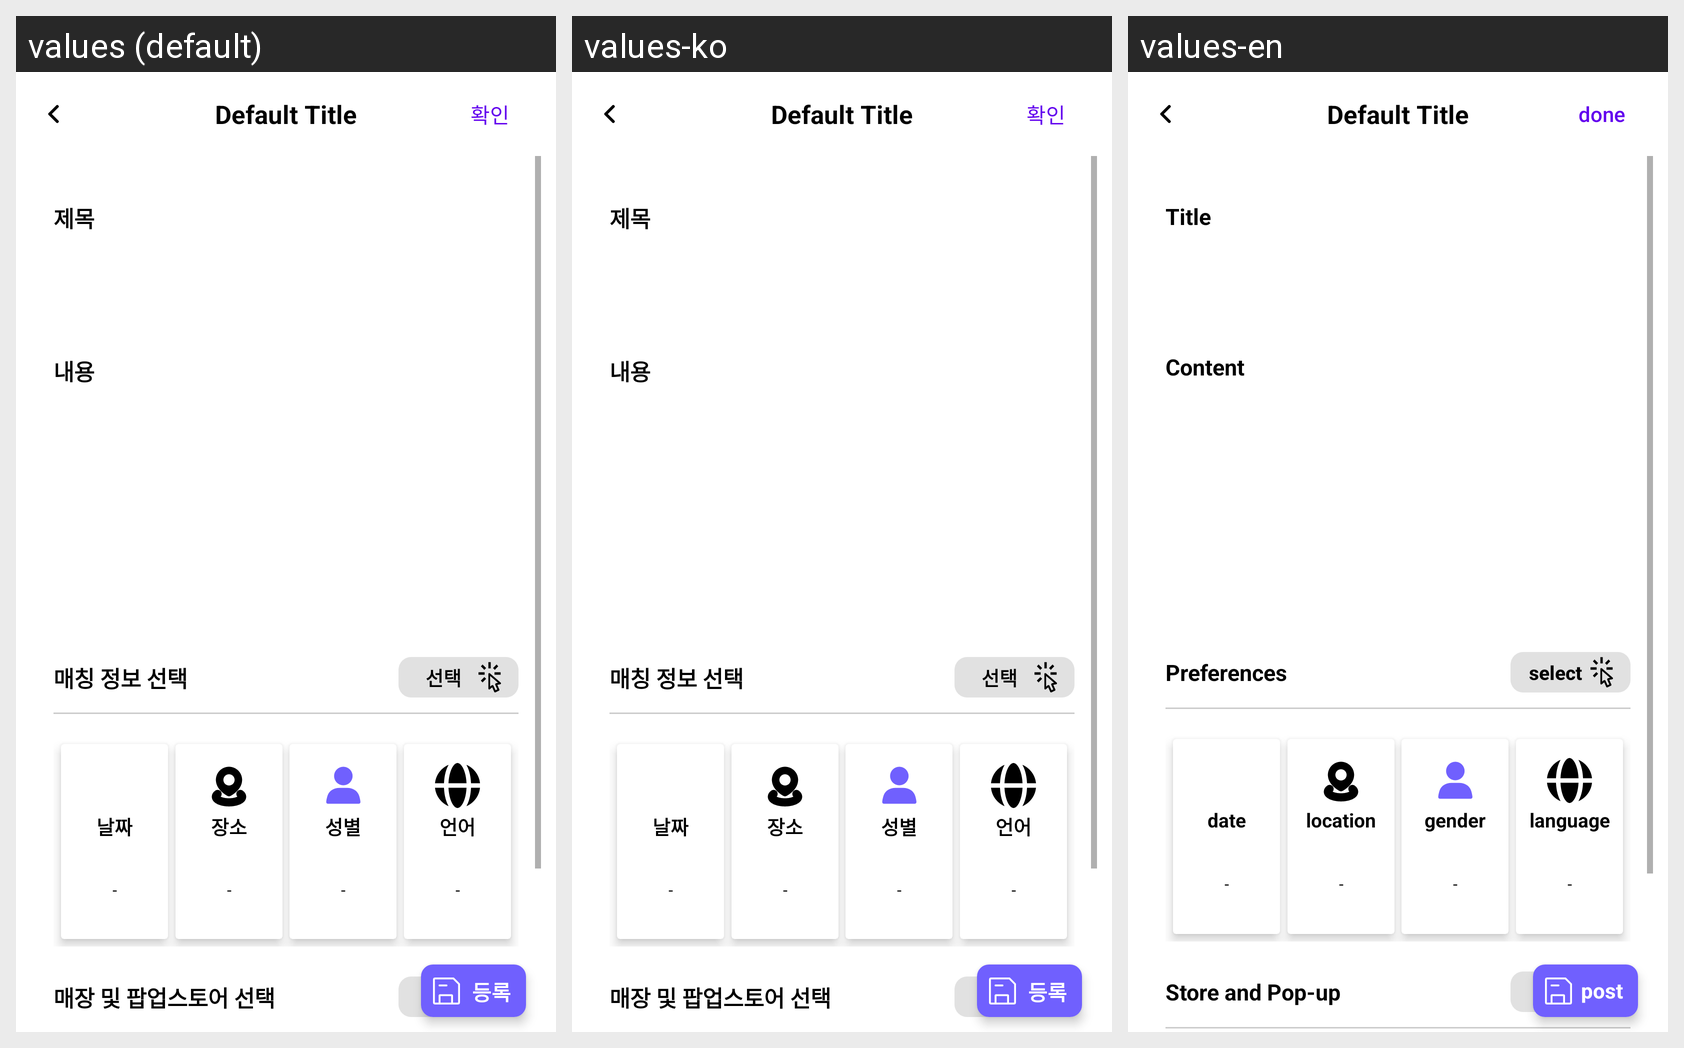

Here is an Android app screen in its default locale and in the app's own translations. Write out the translated-string differences for the strings that appear on this screen.
Android screen res/layout/mate_fragment_post_write.xml rendered under 3 locales, left to right: values (default), values-ko, values-en. Device: Nexus 5 (rendered at 1080×1920; each locale shown at half size, 540×960, under a caption strip naming it); theme Theme.HuMate.
Strings drawn on this screen, with the default value and each locale's value (text and hints the layout hard-codes, and strings that could not be matched under every locale, appear in the picture but are not listed):

title
  values: 제목
  values-ko: 제목
  values-en: Title

content
  values: 내용
  values-ko: 내용
  values-en: Content

write_option
  values: 매칭 정보 선택
  values-ko: 매칭 정보 선택
  values-en: Preferences

write_select
  values: 선택
  values-ko: 선택
  values-en: select

date
  values: 날짜
  values-ko: 날짜
  values-en: date

location
  values: 장소
  values-ko: 장소
  values-en: location

gender
  values: 성별
  values-ko: 성별
  values-en: gender

language
  values: 언어
  values-ko: 언어
  values-en: language

write_store
  values: 매장 및 팝업스토어 선택
  values-ko: 매장 및 팝업스토어 선택
  values-en: Store and Pop-up

add_store
  values: 추가
  values-ko: 추가
  values-en: add

post
  values: 등록
  values-ko: 등록
  values-en: post

done
  values: 확인
  values-ko: 확인
  values-en: done
